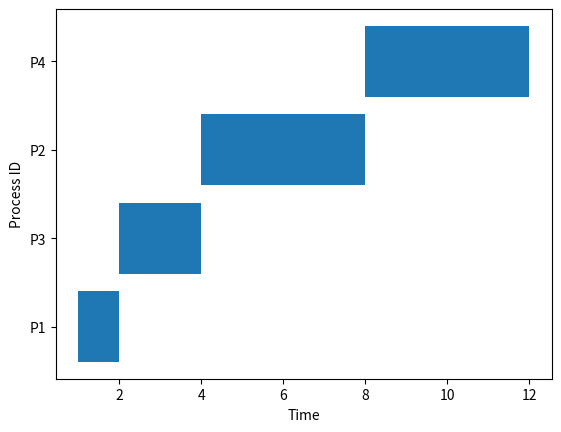

Source code (Python):
import matplotlib.pyplot as plt

class Process:
    def __init__(self, pid, arrival_time, burst_time):
        self.pid = pid
        self.arrival_time = arrival_time
        self.burst_time = burst_time
        self.completion_time = 0
        self.turnaround_time = 0
        self.waiting_time = 0

def sjf_non_preemptive(processes):
    processes.sort(key=lambda x: (x.arrival_time, x.burst_time))
    current_time = 0
    gantt = []

    while processes:
        available_processes = [p for p in processes if p.arrival_time <= current_time]
        if available_processes:
            process = min(available_processes, key=lambda x: x.burst_time)
            processes.remove(process)
            start_time = current_time
            current_time += process.burst_time
            process.completion_time = current_time
            process.turnaround_time = process.completion_time - process.arrival_time
            process.waiting_time = process.turnaround_time - process.burst_time
            gantt.append((process.pid, start_time, current_time))

            print(f"Process {process.pid}: Completion Time = {process.completion_time}, "
                  f"Turnaround Time = {process.turnaround_time}, Waiting Time = {process.waiting_time}")
        else:
            current_time += 1

    draw_gantt_chart(gantt)

def draw_gantt_chart(gantt):
    fig, gnt = plt.subplots()
    gnt.set_xlabel('Time')
    gnt.set_ylabel('Process ID')
    gnt.set_yticks([i for i in range(len(gantt))])
    gnt.set_yticklabels([f'P{g[0]}' for g in gantt])
    for idx, (pid, start, end) in enumerate(gantt):
        gnt.broken_barh([(start, end - start)], (idx - 0.4, 0.8), facecolors='tab:blue')
    plt.show()

# Example
processes = [Process(1, 1, 1), Process(2, 2, 4), Process(3, 1, 2), Process(4, 4, 4)]
sjf_non_preemptive(processes)
